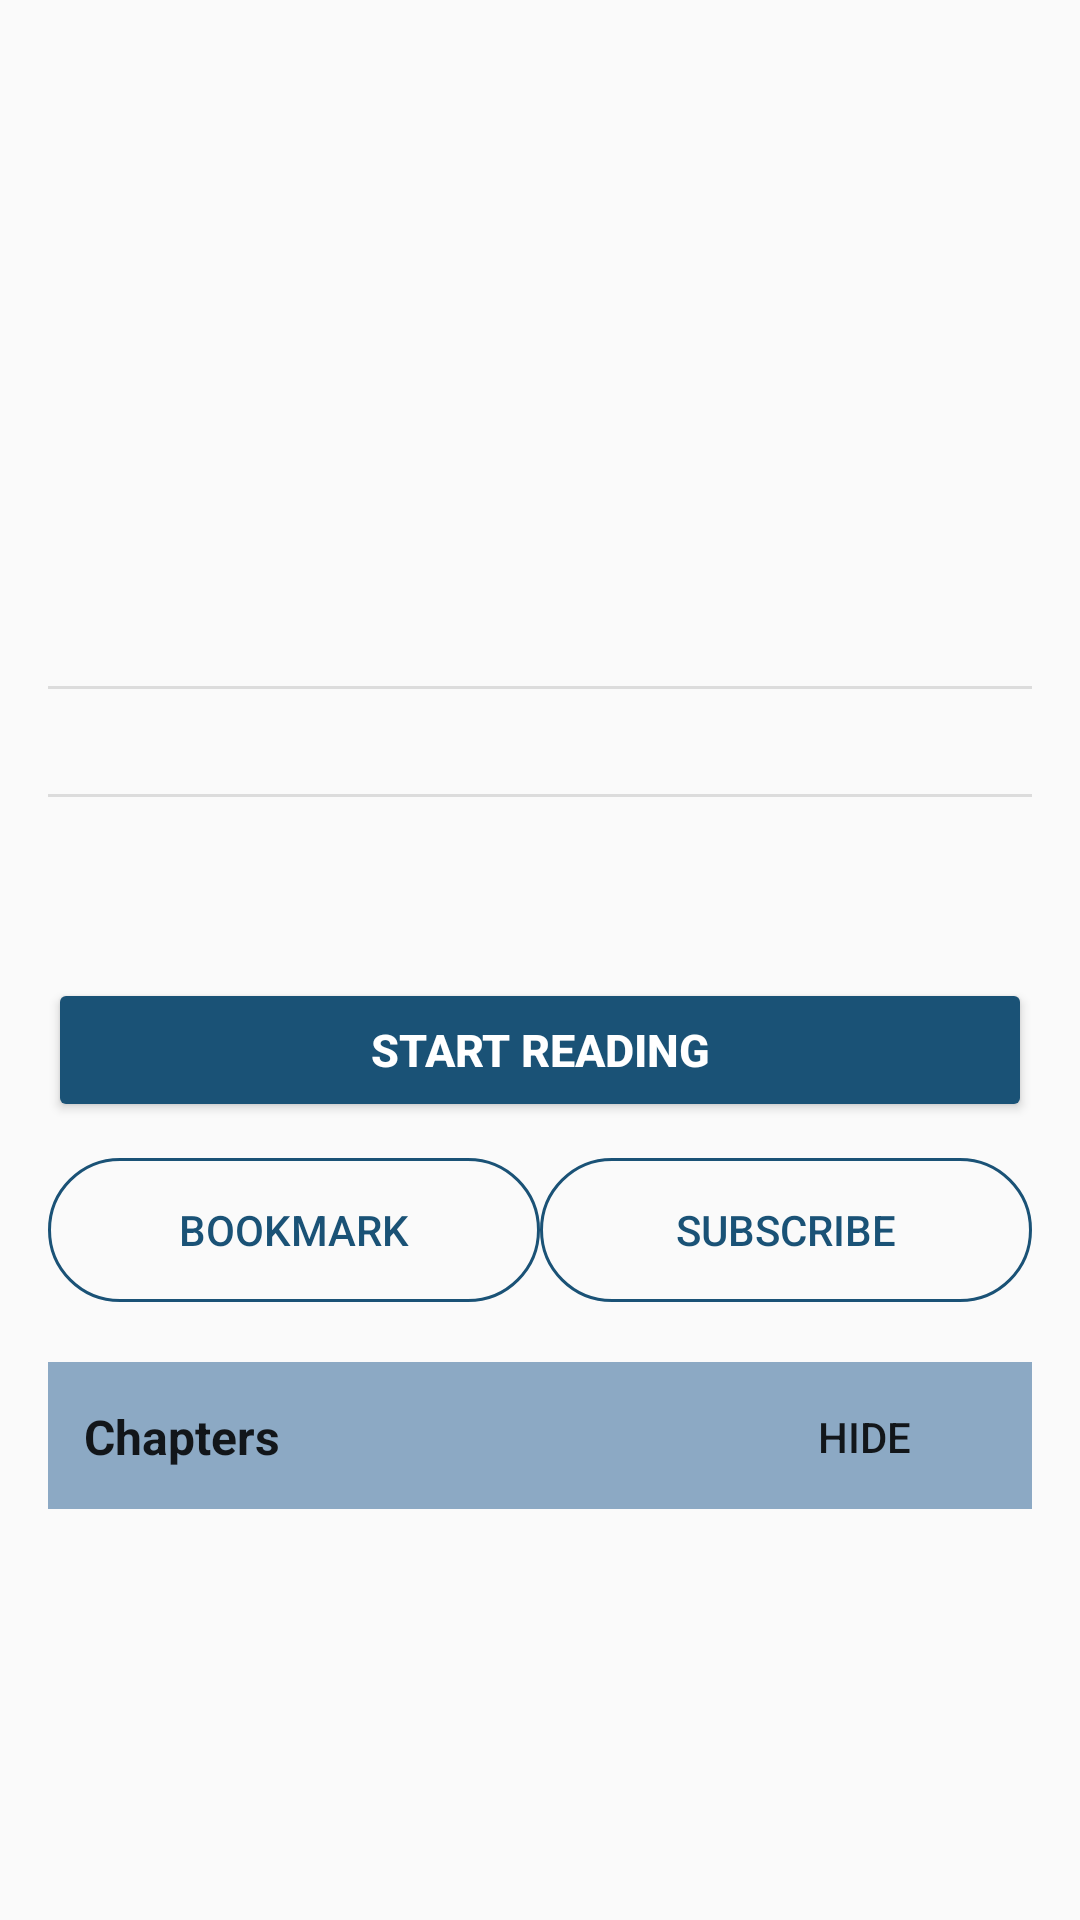

Produce the Android XML layout that renders to this screen, including the resource entries it uses.
<!-- AndroidManifest.xml: application theme Theme.Water -->
<!-- res/layout/fragment_book_detail.xml -->
<?xml version="1.0" encoding="utf-8"?>
<ScrollView xmlns:android="http://schemas.android.com/apk/res/android"
    android:layout_width="match_parent"
    android:layout_height="match_parent"
    android:fillViewport="true"
    android:background="?android:attr/colorBackground"
    android:padding="16dp"
    android:scrollbars="none">

    <LinearLayout
        android:layout_width="match_parent"
        android:layout_height="wrap_content"
        android:orientation="vertical">

        
        <LinearLayout
            android:layout_width="match_parent"
            android:layout_height="wrap_content"
            android:orientation="horizontal"
            android:gravity="center_vertical">

            <TextView
                android:id="@+id/tvDetailTitle"
                android:layout_width="0dp"
                android:layout_height="wrap_content"
                android:layout_weight="1"
                android:textSize="25sp"
                android:textStyle="bold"
                android:textColor="@color/ao3_title" />

            <TextView
                android:id="@+id/tvDetailDate"
                android:layout_width="wrap_content"
                android:layout_height="wrap_content"
                android:textSize="14sp"
                android:textColor="?android:attr/textColorSecondary" />
        </LinearLayout>

        
        <TextView
            android:id="@+id/tvDetailFandom"
            android:layout_width="wrap_content"
            android:layout_height="wrap_content"
            android:textSize="14sp"
            android:textColor="?android:attr/textColorSecondary"
            android:layout_marginTop="2dp"
            android:layout_marginBottom="8dp" />

        
        <LinearLayout
            android:layout_width="match_parent"
            android:layout_height="wrap_content"
            android:orientation="vertical"
            android:layout_marginBottom="8dp">

            
            <TextView
                android:id="@+id/tvDetailWarnings"
                android:layout_width="match_parent"
                android:layout_height="wrap_content"
                android:textSize="14sp"
                android:textStyle="bold"
                android:textColor="?android:attr/textColorPrimary"
                android:layout_marginBottom="4dp" />

            
            <TextView
                android:id="@+id/tvDetailRating"
                android:layout_width="wrap_content"
                android:layout_height="wrap_content"
                android:textSize="14sp"
                android:textStyle="italic"
                android:textColor="?android:attr/textColorPrimary"
                android:layout_marginBottom="4dp" />

            
            <TextView
                android:id="@+id/tvDetailCategories"
                android:layout_width="match_parent"
                android:layout_height="wrap_content"
                android:textSize="14sp"
                android:textColor="?android:attr/textColorPrimary"
                android:layout_marginBottom="4dp" />

            
            <TextView
                android:id="@+id/tvDetailRelationships"
                android:layout_width="match_parent"
                android:layout_height="wrap_content"
                android:textSize="14sp"
                android:textColor="?android:attr/textColorPrimary"
                android:layout_marginBottom="4dp" />

            
            <TextView
                android:id="@+id/tvDetailCharacters"
                android:layout_width="match_parent"
                android:layout_height="wrap_content"
                android:textSize="14sp"
                android:textColor="?android:attr/textColorPrimary"
                android:layout_marginBottom="4dp" />

            
            <TextView
                android:id="@+id/tvDetailFreeforms"
                android:layout_width="match_parent"
                android:layout_height="wrap_content"
                android:textSize="14sp"
                android:textColor="?android:attr/textColorPrimary" />
        </LinearLayout>

        
        <View
            android:layout_width="match_parent"
            android:layout_height="1dp"
            android:background="?android:attr/listDivider"
            android:layout_marginTop="8dp" />

        <TextView
            android:id="@+id/tvDetailStats"
            android:layout_width="match_parent"
            android:layout_height="wrap_content"
            android:textSize="14sp"
            android:textColor="?android:attr/textColorSecondary"
            android:paddingVertical="8dp" />

        <View
            android:layout_width="match_parent"
            android:layout_height="1dp"
            android:background="?android:attr/listDivider"
            android:layout_marginBottom="16dp" />

        
        <TextView
            android:id="@+id/tvDetailSummary"
            android:layout_width="match_parent"
            android:layout_height="wrap_content"
            android:textSize="15sp"
            android:textColor="?android:attr/textColorPrimary"
            android:lineSpacingMultiplier="1.4"
            android:layout_marginTop="8dp"
            android:layout_marginBottom="16dp" />

        
        <Button
            android:id="@+id/btnStartReading"
            android:layout_width="match_parent"
            android:layout_height="48dp"
            android:text="Start Reading"
            android:textColor="@android:color/white"
            android:textSize="15sp"
            android:textStyle="bold"
            android:backgroundTint="@color/ao3_title"
            android:layout_marginBottom="4dp" />

        
        <LinearLayout
            android:layout_width="match_parent"
            android:layout_height="wrap_content"
            android:orientation="horizontal"
            android:gravity="center"
            android:layout_marginTop="8dp"
            android:layout_marginBottom="20dp">

            <Button
                android:id="@+id/btnBookmark"
                android:layout_width="0dp"
                android:layout_height="wrap_content"
                android:layout_weight="1"
                android:text="Bookmark"
                android:textColor="@color/ao3_title"
                android:background="@drawable/btn_rounded_border"
                android:backgroundTint="@color/ao3_title"/>

            <Button
                android:id="@+id/btnSubscribe"
                android:layout_width="0dp"
                android:layout_height="wrap_content"
                android:layout_weight="1"
                android:text="Subscribe"
                android:textColor="@color/ao3_title"
                android:background="@drawable/btn_rounded_border"
                android:backgroundTint="@color/ao3_title"/>
        </LinearLayout>

        
        <LinearLayout
            android:layout_width="match_parent"
            android:layout_height="wrap_content"
            android:orientation="horizontal"
            android:gravity="center_vertical"
            android:background="@color/blue"
            android:paddingStart="12dp"
            android:paddingEnd="12dp"
            android:paddingTop="1dp"
            android:paddingBottom="0dp">

            <TextView
                android:layout_width="0dp"
                android:layout_height="wrap_content"
                android:layout_weight="1"
                android:text="Chapters"
                android:textSize="16sp"
                android:textStyle="bold"
                android:textColor="?android:attr/textColorPrimary" />

            <Button
                android:id="@+id/btnToggleChapters"
                android:layout_width="wrap_content"
                android:layout_height="wrap_content"
                android:text="Hide"
                android:textSize="14sp"
                android:background="?android:attr/selectableItemBackground" />
        </LinearLayout>

        
        <androidx.recyclerview.widget.RecyclerView
            android:id="@+id/rvChapters"
            android:layout_width="match_parent"
            android:layout_height="wrap_content"
            android:nestedScrollingEnabled="false"
            android:padding="8dp" />
    </LinearLayout>
</ScrollView>
<!-- resources referenced by this layout -->
<resources>
  <color name="ao3_title">#1A5276</color>
  <color name="blue">#8CA9C4</color>
  <!-- drawable btn_rounded_border (drawable) -->
  <?xml version="1.0" encoding="utf-8"?>
  <shape xmlns:android="http://schemas.android.com/apk/res/android"
      android:shape="rectangle">
      <solid android:color="@android:color/transparent" />
      <stroke
          android:width="1dp"
          android:color="@color/ao3_title" />
      <corners android:radius="24dp" />
  </shape>
  <style name="Theme.Water" parent="Theme.AppCompat.Light.NoActionBar">
          
          <item name="colorPrimary">@color/blue</item>
          <item name="colorPrimaryDark">@color/blue</item>
          <item name="colorAccent">@color/blue</item>
  
  
          
          <item name="colorPrimaryVariant">@color/ao3_title</item>
          <item name="colorOnPrimary">@android:color/white</item>
  
      </style>
</resources>
